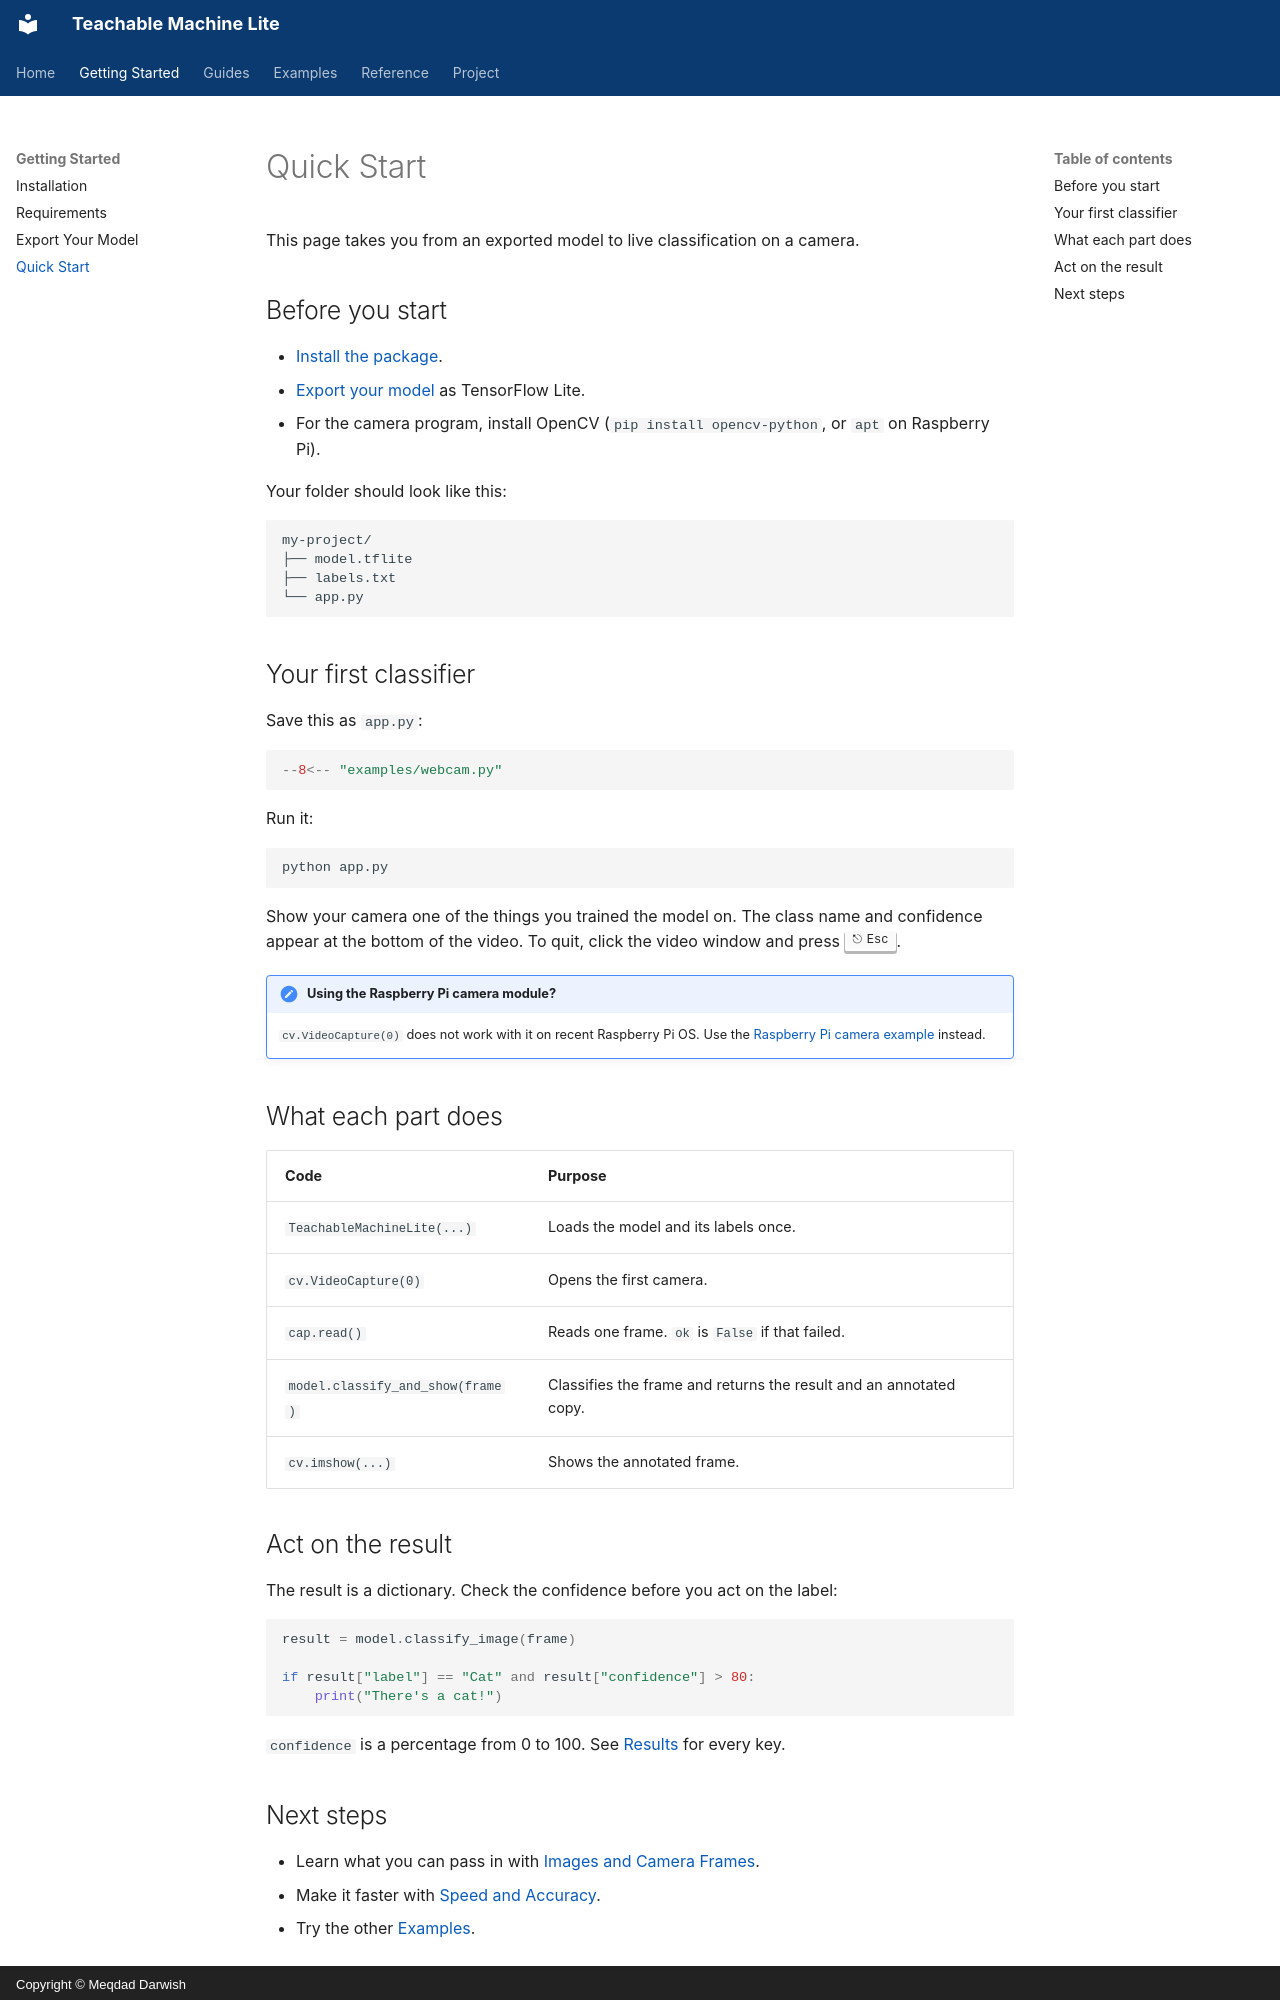

repository: MeqdadDev/teachable-machine-lite · page: getting-started/quickstart/index.html · generator: mkdocs · copyright: Copyright © Meqdad Darwish

# Quick Start

This page takes you from an exported model to live classification on a camera.

## Before you start

- [Install the package](installation.md).
- [Export your model](export-model.md) as TensorFlow Lite.
- For the camera program, install OpenCV (`pip install opencv-python`, or `apt` on Raspberry Pi).

Your folder should look like this:

```text
my-project/
├── model.tflite
├── labels.txt
└── app.py
```

## Your first classifier

Save this as `app.py`:

```python
--8<-- "examples/webcam.py"
```

Run it:

```bash
python app.py
```

Show your camera one of the things you trained the model on. The class name and confidence appear
at the bottom of the video. To quit, click the video window and press ++esc++.

!!! note "Using the Raspberry Pi camera module?"

    `cv.VideoCapture(0)` does not work with it on recent Raspberry Pi OS. Use the
    [Raspberry Pi camera example](../examples/picamera2.md) instead.

## What each part does

| Code | Purpose |
|---|---|
| `TeachableMachineLite(...)` | Loads the model and its labels once. |
| `cv.VideoCapture(0)` | Opens the first camera. |
| `cap.read()` | Reads one frame. `ok` is `False` if that failed. |
| `model.classify_and_show(frame)` | Classifies the frame and returns the result and an annotated copy. |
| `cv.imshow(...)` | Shows the annotated frame. |

## Act on the result

The result is a dictionary. Check the confidence before you act on the label:

```python
result = model.classify_image(frame)

if result["label"] == "Cat" and result["confidence"] > 80:
    print("There's a cat!")
```

`confidence` is a percentage from 0 to 100. See [Results](../reference/results.md) for every key.
